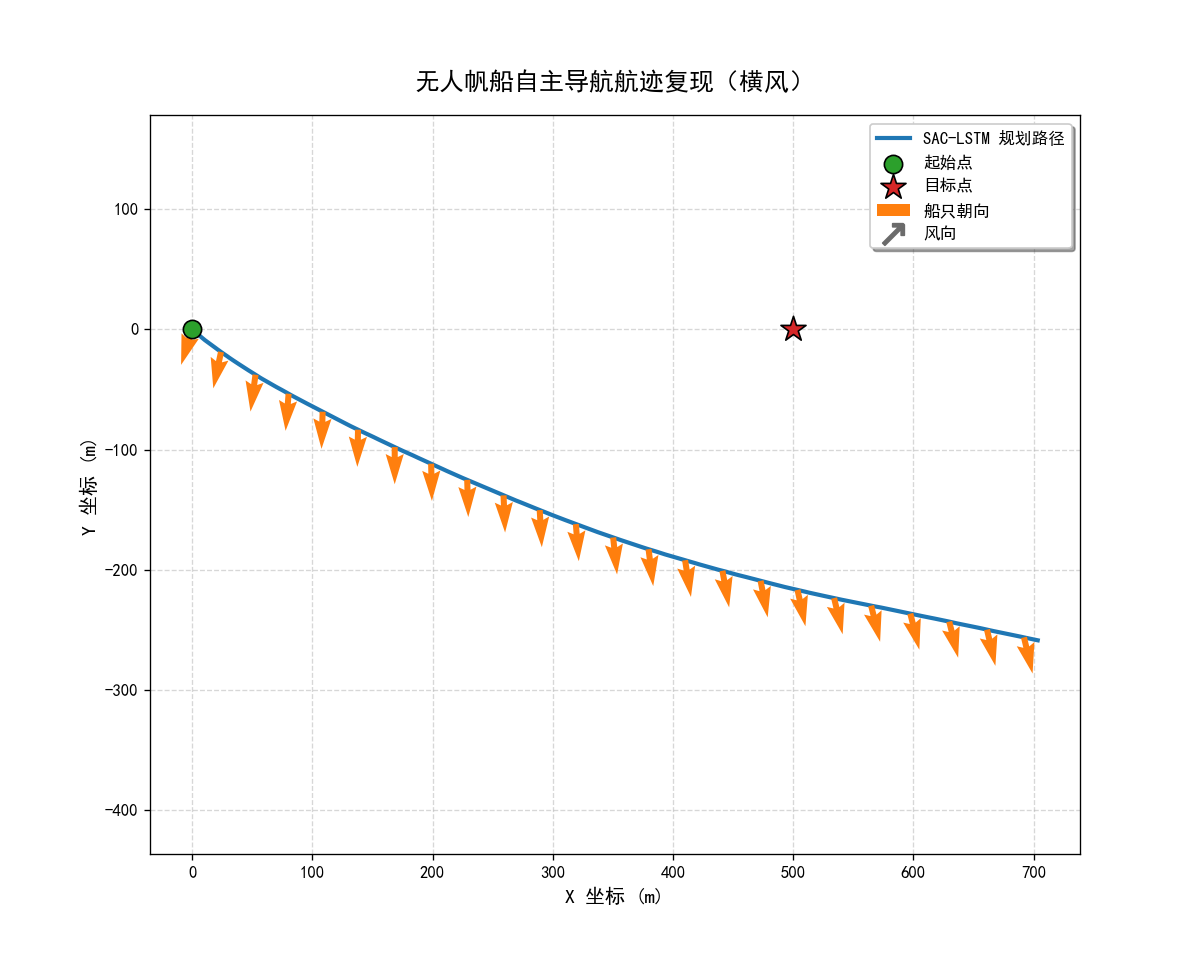

The file beside this chart, header and first rows:
step, x, y, phi, psi, u, v, p, r, sail_angle, rudder_angle, target_x, target_y, wind_speed, wind_dir, reward, done, action_sail_cmd_norm, action_rudder_cmd_norm, action_sail_cmd_env, action_rudder_cmd_env
0, 0.125, -0.07999, 0.174, -1.876, 0.07457, 0.2581, 0.2788, -0.003234, -0.05236, 0.03491, 500.0, 0.0, 7.234, 0.5869, -0.5191, 0, -0.2265, 0.3305, -0.03904, 0.05078
1, 0.125, -0.07999, 0.174, -1.876, 0.07457, 0.2581, 0.2788, -0.003234, -0.05236, 0.03491, 500.0, 0.0, 7.487, 0.5622, -0.3526, 0, -0.1744, 0.2913, -0.02865, 0.04925
2, 0.354, -0.2609, 0.3572, -1.876, 0.1306, 0.2976, 0.03285, 0.001598, -0.08727, 0.06981, 500.0, 0.0, 7.6, 0.5591, -0.2451, 0, -0.0913, 0.225, -0.01561, 0.03533
3, 0.5973, -0.5005, 0.2366, -1.878, 0.1777, 0.3597, -0.2269, -0.0084, -0.1047, 0.1047, 500.0, 0.0, 7.335, 0.5692, -0.1706, 0, -0.09355, 0.2228, -0.01506, 0.03498
4, 0.9529, -0.8206, 0.04631, -1.893, 0.208, 0.5328, -0.09453, -0.01756, -0.1222, 0.1396, 500.0, 0.0, 7.886, 0.6547, -0.1861, 0, -0.1088, 0.2449, -0.01765, 0.0439
5, 1.454, -1.221, 0.08304, -1.904, 0.2253, 0.6555, 0.1498, -0.002583, -0.1571, 0.1745, 500.0, 0.0, 8.106, 0.6079, -0.03719, 0, -0.08112, 0.225, -0.0137, 0.03603
6, 2.01, -1.665, 0.2785, -1.897, 0.2545, 0.6844, 0.1727, 0.01498, -0.1745, 0.2094, 500.0, 0.0, 8.396, 0.6684, 0.05, 0, -0.02862, 0.176, 0.0, 0.02934
7, 2.527, -2.124, 0.3375, -1.883, 0.2918, 0.6621, -0.07061, 0.01129, -0.1745, 0.2269, 500.0, 0.0, 8.414, 0.639, 0.06702, 0, -0.002564, 0.1386, 0.0, 0.02402
8, 3.07, -2.618, 0.2056, -1.88, 0.3143, 0.7392, -0.1462, -0.004321, -0.1745, 0.2443, 500.0, 0.0, 8.645, 0.6754, 0.1351, 0, -0.0169, 0.1218, 0.0, 0.02144
9, 3.717, -3.162, 0.1263, -1.886, 0.3231, 0.8407, 0.0103, -0.004052, -0.1745, 0.2618, 500.0, 0.0, 6.893, 0.7132, 0.1785, 0, -0.02906, 0.1379, 0.0, 0.02387
10, 4.43, -3.741, 0.2264, -1.883, 0.3389, 0.8761, 0.151, 0.01186, -0.1745, 0.2793, 500.0, 0.0, 6.268, 0.7407, 0.1297, 0, -0.01808, 0.1404, 0.0, 0.02217
11, 5.066, -4.301, 0.2588, -1.869, 0.3469, 0.7473, -0.08908, 0.01045, -0.1745, 0.2967, 500.0, 0.0, 6.711, 0.7894, 0.08757, 0, -0.001545, 0.1301, 0.0, 0.02501
12, 5.639, -4.835, 0.08714, -1.867, 0.3371, 0.7114, -0.1905, -0.006095, -0.1745, 0.3142, 500.0, 0.0, 7.048, 0.7079, 0.1095, 0, -0.008575, 0.1206, 0.0, 0.02046
13, 6.249, -5.363, -0.004902, -1.876, 0.3104, 0.7637, 0.03045, -0.00573, -0.1745, 0.3316, 500.0, 0.0, 7.26, 0.7591, 0.1336, 0, -0.0352, 0.1257, 0.0, 0.01909
14, 6.895, -5.889, 0.1457, -1.872, 0.3097, 0.7651, 0.2133, 0.01358, -0.1745, 0.3491, 500.0, 0.0, 7.495, 0.7296, 0.09308, 0, -0.02074, 0.1296, 0.0, 0.02335
15, 7.479, -6.394, 0.2989, -1.855, 0.3219, 0.6827, 0.04849, 0.0176, -0.1745, 0.3665, 500.0, 0.0, 8.018, 0.727, 0.2006, 0, 0.001016, 0.09416, 0.0, 0.01416
16, 8.006, -6.888, 0.2384, -1.844, 0.3359, 0.6714, -0.1444, 0.002405, -0.1745, 0.3665, 500.0, 0.0, 8.01, 0.7894, 0.09703, 0, -0.007944, 0.1015, 0.0, 0.01787
17, 8.596, -7.405, 0.1227, -1.849, 0.3354, 0.7696, -0.05146, -0.008068, -0.1745, 0.384, 500.0, 0.0, 8.785, 0.7913, 0.1478, 0, -0.04246, 0.1209, 0.0, 0.02143
18, 9.266, -7.938, 0.1485, -1.853, 0.3198, 0.8128, 0.09025, 0.001636, -0.1745, 0.4014, 500.0, 0.0, 8.406, 0.8417, 0.3122, 0, -0.0351, 0.08916, 0.0, 0.01517
19, 9.954, -8.47, 0.2798, -1.846, 0.3241, 0.8229, 0.125, 0.01275, -0.1745, 0.4014, 500.0, 0.0, 8.876, 0.8337, 0.2758, 0, -0.008512, 0.05678, 0.0, 0.01006
20, 10.59, -8.981, 0.2962, -1.834, 0.3244, 0.7629, -0.09131, 0.007449, -0.1745, 0.4014, 500.0, 0.0, 8.005, 0.796, 0.2903, 0, -0.01832, 0.07968, 0.0, 0.01225
21, 11.25, -9.492, 0.1849, -1.834, 0.3182, 0.8283, -0.09337, -0.004049, -0.1745, 0.4014, 500.0, 0.0, 7.632, 0.753, 0.1808, 0, -0.04005, 0.1102, 0.0, 0.01807
22, 11.97, -10.01, 0.1291, -1.837, 0.3054, 0.8577, -0.001648, -0.001095, -0.1745, 0.4189, 500.0, 0.0, 7.862, 0.7373, 0.1889, 0, -0.03862, 0.1002, 0.0, 0.01851
23, 12.71, -10.53, 0.17, -1.834, 0.3052, 0.8436, 0.06887, 0.007662, -0.1745, 0.4363, 500.0, 0.0, 7.666, 0.7914, 0.3247, 0, -0.02725, 0.06486, 0.0, 0.009542
24, 13.41, -11.04, 0.2377, -1.824, 0.3193, 0.8152, 0.04438, 0.01107, -0.1745, 0.4363, 500.0, 0.0, 6.918, 0.7992, 0.2962, 0, -0.03245, 0.07185, 0.0, 0.01256
25, 14.08, -11.54, 0.2212, -1.815, 0.324, 0.7789, -0.0685, 0.005072, -0.1745, 0.4363, 500.0, 0.0, 6.314, 0.7853, 0.2857, 0, -0.03204, 0.09166, 0.0, 0.01485
26, 14.73, -12.03, 0.1137, -1.815, 0.3139, 0.7633, -0.1078, -0.003432, -0.1745, 0.4363, 500.0, 0.0, 6.376, 0.8031, 0.2909, 0, -0.02971, 0.09777, 0.0, 0.01733
27, 15.4, -12.51, 0.0461, -1.819, 0.296, 0.7622, -0.006328, -0.002684, -0.1745, 0.4363, 500.0, 0.0, 6.907, 0.7805, 0.2884, 0, -0.04699, 0.08635, 0.0, 0.01541
28, 16.06, -12.97, 0.1018, -1.817, 0.2847, 0.7395, 0.0977, 0.006563, -0.1745, 0.4363, 500.0, 0.0, 6.726, 0.7146, 0.2666, 0, -0.03502, 0.08204, 0.0, 0.01243
29, 16.68, -13.43, 0.2069, -1.807, 0.2917, 0.7062, 0.07794, 0.01192, -0.1745, 0.4363, 500.0, 0.0, 7.211, 0.7373, 0.2319, 0, -0.01666, 0.07733, 0.0, 0.01396
30, 17.26, -13.87, 0.2089, -1.797, 0.3052, 0.6623, -0.07237, 0.005993, -0.1745, 0.4363, 500.0, 0.0, 8.913, 0.7331, 0.2368, 0, -0.006402, 0.05783, 0.0, 0.01018
31, 17.85, -14.32, 0.1286, -1.797, 0.3108, 0.7052, -0.06168, -0.003267, -0.1745, 0.4363, 500.0, 0.0, 9.127, 0.6313, 0.3042, 0, -0.02322, 0.05487, 0.0, 0.01001
32, 18.53, -14.8, 0.1943, -1.799, 0.3249, 0.8287, 0.1641, 0.004254, -0.1745, 0.4363, 500.0, 0.0, 8.124, 0.6268, 0.317, 0, -0.01315, 0.05326, 0.0, 0.01066
33, 19.22, -15.31, 0.3422, -1.789, 0.3472, 0.8048, 0.08304, 0.0133, -0.1745, 0.4363, 500.0, 0.0, 7.488, 0.7259, 0.27, 0, 0.002985, 0.02527, 0.0, 0.0
34, 19.85, -15.8, 0.2747, -1.781, 0.3597, 0.7426, -0.1887, -0.0002229, -0.1745, 0.4363, 500.0, 0.0, 7.436, 0.7895, 0.2879, 0, -0.01173, 0.05361, 0.0, 0.01041
35, 20.51, -16.31, 0.07499, -1.79, 0.3478, 0.7961, -0.1447, -0.01478, -0.1745, 0.4363, 500.0, 0.0, 8.349, 0.7597, 0.3412, 0, -0.0525, 0.09244, -0.01007, 0.01553
36, 21.24, -16.82, 0.05976, -1.8, 0.3214, 0.8523, 0.1141, -0.002524, -0.192, 0.4363, 500.0, 0.0, 8.495, 0.7333, 0.3556, 0, -0.04361, 0.0742, 0.0, 0.01185
37, 22, -17.33, 0.2658, -1.792, 0.3303, 0.841, 0.2226, 0.01816, -0.192, 0.4363, 500.0, 0.0, 8.616, 0.7447, 0.2942, 0, 0.005569, 0.03536, 0.0, 0.004802
38, 22.66, -17.82, 0.3825, -1.774, 0.3579, 0.7666, -0.02211, 0.01566, -0.192, 0.4363, 500.0, 0.0, 8.369, 0.754, 0.2753, 0, -0.004407, 0.06151, 0.0, 0.01015
39, 23.3, -18.32, 0.2509, -1.769, 0.3694, 0.7886, -0.1914, -0.005351, -0.192, 0.4363, 500.0, 0.0, 9.12, 0.772, 0.3374, 0, -0.02468, 0.0769, 0.0, 0.01302
40, 24.03, -18.84, 0.104, -1.78, 0.3526, 0.8767, -0.05739, -0.01189, -0.192, 0.4363, 500.0, 0.0, 8.947, 0.752, 0.4052, 0, -0.0258, 0.08403, 0.0, 0.01544
41, 24.86, -19.38, 0.1988, -1.783, 0.3475, 0.948, 0.2063, 0.008516, -0.192, 0.4363, 500.0, 0.0, 8.157, 0.6739, 0.3752, 0, 0.0004334, 0.05305, 0.0, 0.009027
42, 25.64, -19.91, 0.376, -1.767, 0.3707, 0.8708, 0.0921, 0.01923, -0.192, 0.4363, 500.0, 0.0, 8.271, 0.6003, 0.2996, 0, 0.0143, 0.04211, 0.0, 0.007938
43, 26.31, -20.42, 0.2899, -1.756, 0.382, 0.7796, -0.2268, 0.0008776, -0.192, 0.4363, 500.0, 0.0, 7.807, 0.696, 0.322, 0, 0.004472, 0.06989, 0.0, 0.01222
44, 27.02, -20.94, 0.06792, -1.766, 0.3641, 0.8478, -0.1446, -0.01603, -0.192, 0.4363, 500.0, 0.0, 8.822, 0.5993, 0.3777, 0, -0.02627, 0.08932, 0.0, 0.0158
45, 27.81, -21.46, 0.06192, -1.776, 0.3384, 0.8908, 0.1297, -0.0009339, -0.192, 0.4363, 500.0, 0.0, 9.389, 0.6123, 0.3767, 0, -0.02848, 0.07719, 0.0, 0.01248
46, 28.59, -21.97, 0.2731, -1.766, 0.3503, 0.8538, 0.2158, 0.01961, -0.192, 0.4363, 500.0, 0.0, 8.965, 0.627, 0.3105, 0, 0.007591, 0.01995, 0.0, 0.0
47, 29.28, -22.47, 0.3955, -1.747, 0.3788, 0.7905, -0.007905, 0.01594, -0.192, 0.4363, 500.0, 0.0, 9.215, 0.5542, 0.2843, 0, 0.03412, 0.02632, 0.0, 0.0
48, 29.94, -22.97, 0.2548, -1.742, 0.3859, 0.7883, -0.2163, -0.00652, -0.192, 0.4363, 500.0, 0.0, 9.079, 0.54, 0.3514, 0, 0.01262, 0.02844, 0.0, 0.0
49, 30.69, -23.49, 0.1033, -1.755, 0.3735, 0.8987, -0.04147, -0.01328, -0.192, 0.4363, 500.0, 0.0, 9.041, 0.6683, 0.4063, 0, -0.02797, 0.04003, 0.0, 0.007585
50, 31.52, -24.03, 0.1785, -1.759, 0.3684, 0.9224, 0.1606, 0.006049, -0.192, 0.4363, 500.0, 0.0, 8.728, 0.6932, 0.373, 0, -0.02443, 0.05528, 0.0, 0.01006
51, 32.3, -24.55, 0.3291, -1.747, 0.3805, 0.8568, 0.09124, 0.01572, -0.192, 0.4363, 500.0, 0.0, 8.715, 0.6455, 0.3164, 0, 0.008172, 0.03109, 0.0, 0.004801
52, 33, -25.06, 0.3039, -1.737, 0.3909, 0.8041, -0.1293, 0.002946, -0.192, 0.4363, 500.0, 0.0, 9.256, 0.7512, 0.3304, 0, 0.005874, 0.03361, 0.0, 0.004706
53, 33.72, -25.58, 0.1495, -1.742, 0.3785, 0.8485, -0.126, -0.01131, -0.192, 0.4363, 500.0, 0.0, 9.23, 0.7345, 0.399, 0, -0.01284, 0.05306, 0.0, 0.009291
54, 34.54, -26.1, 0.1602, -1.75, 0.3669, 0.9455, 0.1381, 0.0004477, -0.192, 0.4363, 500.0, 0.0, 8.63, 0.684, 0.4023, 0, -0.02426, 0.05569, 0.0, 0.01071
55, 35.36, -26.62, 0.3293, -1.74, 0.3806, 0.9021, 0.1423, 0.01646, -0.192, 0.4363, 500.0, 0.0, 9.296, 0.762, 0.3293, 0, 0.01086, 0.04183, 0.0, 0.007673
56, 36.08, -27.14, 0.3293, -1.728, 0.3927, 0.807, -0.1365, 0.00589, -0.192, 0.4363, 500.0, 0.0, 8.876, 0.6502, 0.3472, 0, 0.02533, 0.03962, 0.0, 0.00798
57, 36.83, -27.65, 0.1911, -1.731, 0.3899, 0.8941, -0.09489, -0.009527, -0.192, 0.4363, 500.0, 0.0, 7.197, 0.5996, 0.4002, 0, -0.01861, 0.05537, 0.0, 0.01024
58, 37.65, -28.17, 0.1535, -1.739, 0.3712, 0.9212, 0.03035, -0.002995, -0.192, 0.4363, 500.0, 0.0, 7.373, 0.7021, 0.3737, 0, -0.01928, 0.07115, 0.0, 0.01328
59, 38.44, -28.68, 0.1613, -1.737, 0.359, 0.8272, -0.015, 0.003395, -0.192, 0.4363, 500.0, 0.0, 7.235, 0.7241, 0.3345, 0, -0.008134, 0.04401, 0.0, 0.007862
... 875 more rows
